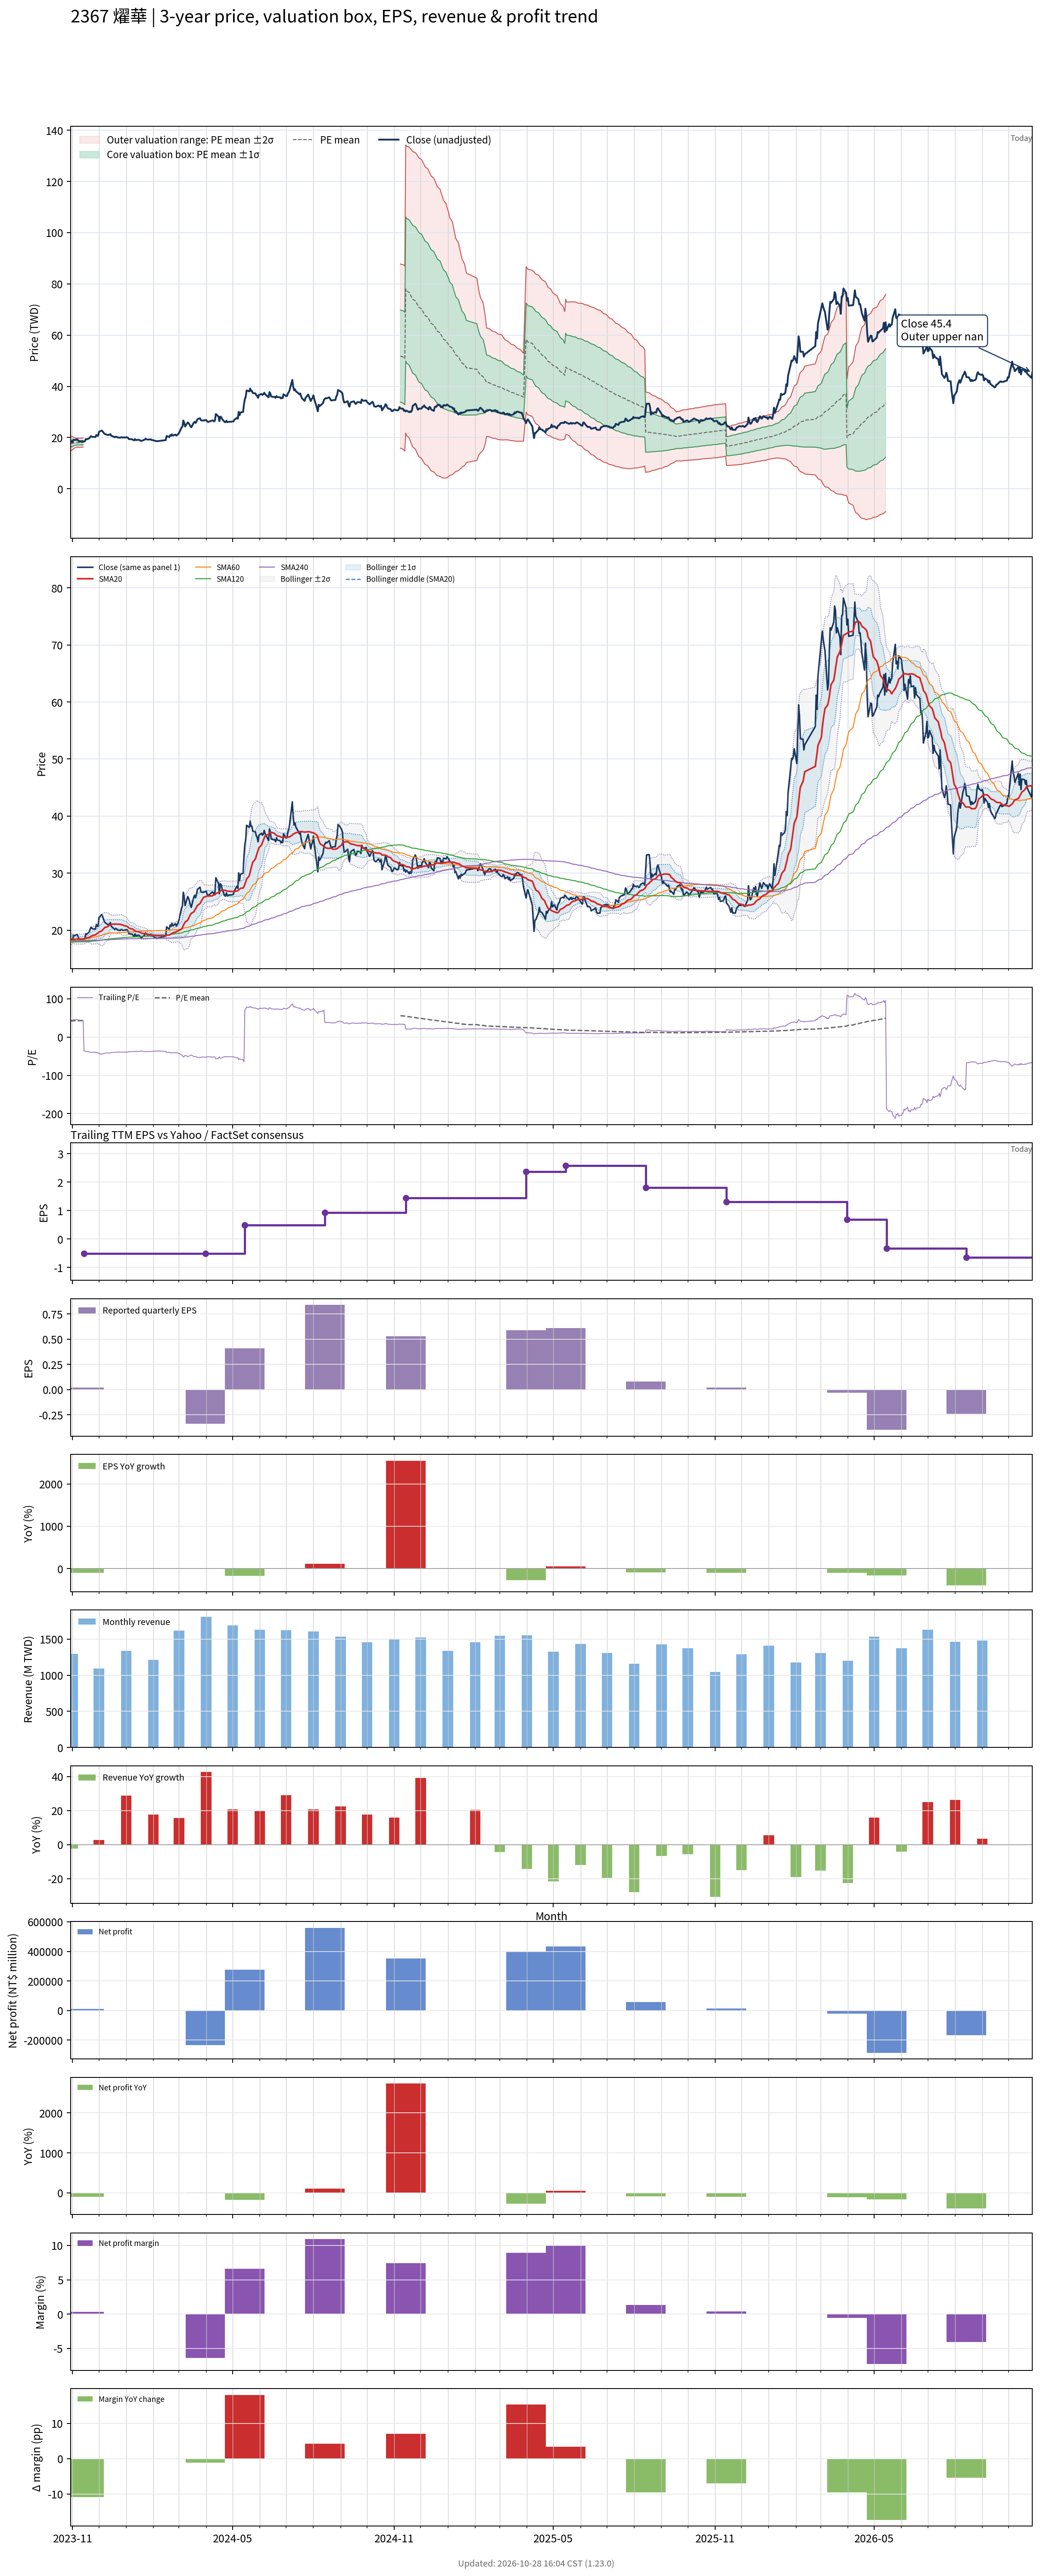

The data file committed next to this chart (first rows):
# chart-version: skill-stock-dynamic-val…
date, close, available_date, period_end, eps, ttm_eps, pe, pe_mean, pe_std, price_m2, price_m1, price_mean, price_p1, price_p2, forward_eps, forward_pe, forward_pe_mean, forward_pe_std, forward_price_m2, forward_price_m1, forward_price_mean, forward_price_p1, forward_price_p2, sma20
2023-10-30, 18.45, 2023-08-14, 2023-06-30, 0.4, 0.42, 43.93, 42.1, 3.424, 14.81, 16.25, 17.68, 19.12, 20.56, , , , , , , , , , 18.52
2023-10-31, 18.5, 2023-08-14, 2023-06-30, 0.4, 0.42, 44.05, 42.23, 3.218, 15.03, 16.38, 17.74, 19.09, 20.44, , , , , , , , , , 18.49
2023-11-01, 18.1, 2023-08-14, 2023-06-30, 0.4, 0.42, 43.1, 42.35, 2.98, 15.28, 16.53, 17.79, 19.04, 20.29, , , , , , , , , , 18.4
2023-11-02, 19.15, 2023-08-14, 2023-06-30, 0.4, 0.42, 45.6, 42.48, 2.731, 15.55, 16.7, 17.84, 18.99, 20.14, , , , , , , , , , 18.41
2023-11-03, 19.05, 2023-08-14, 2023-06-30, 0.4, 0.42, 45.36, 42.62, 2.419, 15.87, 16.89, 17.9, 18.92, 19.93, , , , , , , , , , 18.42
2023-11-06, 19.25, 2023-08-14, 2023-06-30, 0.4, 0.42, 45.83, 42.77, 2.079, 16.22, 17.09, 17.96, 18.83, 19.71, , , , , , , , , , 18.44
2023-11-07, 19.05, 2023-08-14, 2023-06-30, 0.4, 0.42, 45.36, 42.8, 2.091, 16.22, 17.1, 17.97, 18.85, 19.73, , , , , , , , , , 18.46
2023-11-08, 18.6, 2023-08-14, 2023-06-30, 0.4, 0.42, 44.29, 42.81, 2.095, 16.22, 17.1, 17.98, 18.86, 19.74, , , , , , , , , , 18.48
2023-11-09, 18.4, 2023-08-14, 2023-06-30, 0.4, 0.42, 43.81, 42.82, 2.097, 16.22, 17.1, 17.98, 18.86, 19.75, , , , , , , , , , 18.47
2023-11-10, 18.45, 2023-08-14, 2023-06-30, 0.4, 0.42, 43.93, 42.83, 2.099, 16.23, 17.11, 17.99, 18.87, 19.75, , , , , , , , , , 18.46
2023-11-13, 18.45, 2023-08-14, 2023-06-30, 0.4, 0.42, 43.93, 42.84, 2.102, 16.23, 17.11, 17.99, 18.88, 19.76, , , , , , , , , , 18.47
2023-11-14, 18.4, 2023-11-14, 2023-09-30, 0.02, -0.51, -36.08, , , , , , , , , , , , , , , , , 18.48
2023-11-15, 18.55, 2023-11-14, 2023-09-30, 0.02, -0.51, -36.37, , , , , , , , , , , , , , , , , 18.51
2023-11-16, 19.4, 2023-11-14, 2023-09-30, 0.02, -0.51, -38.04, , , , , , , , , , , , , , , , , 18.59
2023-11-17, 19.3, 2023-11-14, 2023-09-30, 0.02, -0.51, -37.84, , , , , , , , , , , , , , , , , 18.67
2023-11-20, 19.7, 2023-11-14, 2023-09-30, 0.02, -0.51, -38.63, , , , , , , , , , , , , , , , , 18.76
2023-11-21, 20.2, 2023-11-14, 2023-09-30, 0.02, -0.51, -39.61, , , , , , , , , , , , , , , , , 18.83
2023-11-22, 20.55, 2023-11-14, 2023-09-30, 0.02, -0.51, -40.29, , , , , , , , , , , , , , , , , 18.93
2023-11-23, 20.35, 2023-11-14, 2023-09-30, 0.02, -0.51, -39.9, , , , , , , , , , , , , , , , , 19.02
2023-11-24, 20.25, 2023-11-14, 2023-09-30, 0.02, -0.51, -39.71, , , , , , , , , , , , , , , , , 19.11
2023-11-27, 20.2, 2023-11-14, 2023-09-30, 0.02, -0.51, -39.61, , , , , , , , , , , , , , , , , 19.2
2023-11-28, 21, 2023-11-14, 2023-09-30, 0.02, -0.51, -41.18, , , , , , , , , , , , , , , , , 19.32
2023-11-29, 20.7, 2023-11-14, 2023-09-30, 0.02, -0.51, -40.59, , , , , , , , , , , , , , , , , 19.45
2023-11-30, 20.7, 2023-11-14, 2023-09-30, 0.02, -0.51, -40.59, , , , , , , , , , , , , , , , , 19.53
2023-12-01, 22.2, 2023-11-14, 2023-09-30, 0.02, -0.51, -43.53, , , , , , , , , , , , , , , , , 19.68
2023-12-04, 22.75, 2023-11-14, 2023-09-30, 0.02, -0.51, -44.61, , , , , , , , , , , , , , , , , 19.86
2023-12-05, 22.5, 2023-11-14, 2023-09-30, 0.02, -0.51, -44.12, , , , , , , , , , , , , , , , , 20.03
2023-12-06, 22.05, 2023-11-14, 2023-09-30, 0.02, -0.51, -43.24, , , , , , , , , , , , , , , , , 20.2
2023-12-07, 21.55, 2023-11-14, 2023-09-30, 0.02, -0.51, -42.25, , , , , , , , , , , , , , , , , 20.36
2023-12-08, 21.35, 2023-11-14, 2023-09-30, 0.02, -0.51, -41.86, , , , , , , , , , , , , , , , , 20.51
2023-12-11, 21, 2023-11-14, 2023-09-30, 0.02, -0.51, -41.18, , , , , , , , , , , , , , , , , 20.64
2023-12-12, 21.05, 2023-11-14, 2023-09-30, 0.02, -0.51, -41.27, , , , , , , , , , , , , , , , , 20.77
2023-12-13, 21.05, 2023-11-14, 2023-09-30, 0.02, -0.51, -41.27, , , , , , , , , , , , , , , , , 20.89
2023-12-14, 21.35, 2023-11-14, 2023-09-30, 0.02, -0.51, -41.86, , , , , , , , , , , , , , , , , 20.99
2023-12-15, 20.7, 2023-11-14, 2023-09-30, 0.02, -0.51, -40.59, , , , , , , , , , , , , , , , , 21.06
2023-12-18, 20.3, 2023-11-14, 2023-09-30, 0.02, -0.51, -39.8, , , , , , , , , , , , , , , , , 21.09
2023-12-19, 20.1, 2023-11-14, 2023-09-30, 0.02, -0.51, -39.41, , , , , , , , , , , , , , , , , 21.09
2023-12-20, 20.35, 2023-11-14, 2023-09-30, 0.02, -0.51, -39.9, , , , , , , , , , , , , , , , , 21.07
2023-12-21, 20.25, 2023-11-14, 2023-09-30, 0.02, -0.51, -39.71, , , , , , , , , , , , , , , , , 21.07
2023-12-22, 20.05, 2023-11-14, 2023-09-30, 0.02, -0.51, -39.31, , , , , , , , , , , , , , , , , 21.06
2023-12-25, 19.95, 2023-11-14, 2023-09-30, 0.02, -0.51, -39.12, , , , , , , , , , , , , , , , , 21.05
2023-12-26, 20.05, 2023-11-14, 2023-09-30, 0.02, -0.51, -39.31, , , , , , , , , , , , , , , , , 21
2023-12-27, 20.15, 2023-11-14, 2023-09-30, 0.02, -0.51, -39.51, , , , , , , , , , , , , , , , , 20.97
2023-12-28, 20, 2023-11-14, 2023-09-30, 0.02, -0.51, -39.22, , , , , , , , , , , , , , , , , 20.94
2023-12-29, 20, 2023-11-14, 2023-09-30, 0.02, -0.51, -39.22, , , , , , , , , , , , , , , , , 20.83
2024-01-02, 20.1, 2023-11-14, 2023-09-30, 0.02, -0.51, -39.41, , , , , , , , , , , , , , , , , 20.7
2024-01-03, 19.9, 2023-11-14, 2023-09-30, 0.02, -0.51, -39.02, , , , , , , , , , , , , , , , , 20.57
2024-01-04, 19.4, 2023-11-14, 2023-09-30, 0.02, -0.51, -38.04, , , , , , , , , , , , , , , , , 20.43
2024-01-05, 19.4, 2023-11-14, 2023-09-30, 0.02, -0.51, -38.04, , , , , , , , , , , , , , , , , 20.32
2024-01-08, 19.3, 2023-11-14, 2023-09-30, 0.02, -0.51, -37.84, , , , , , , , , , , , , , , , , 20.22
2024-01-09, 19.05, 2023-11-14, 2023-09-30, 0.02, -0.51, -37.35, , , , , , , , , , , , , , , , , 20.12
2024-01-10, 18.9, 2023-11-14, 2023-09-30, 0.02, -0.51, -37.06, , , , , , , , , , , , , , , , , 20.02
2024-01-11, 19.4, 2023-11-14, 2023-09-30, 0.02, -0.51, -38.04, , , , , , , , , , , , , , , , , 19.93
2024-01-12, 19, 2023-11-14, 2023-09-30, 0.02, -0.51, -37.25, , , , , , , , , , , , , , , , , 19.82
2024-01-15, 19.15, 2023-11-14, 2023-09-30, 0.02, -0.51, -37.55, , , , , , , , , , , , , , , , , 19.74
2024-01-16, 19.05, 2023-11-14, 2023-09-30, 0.02, -0.51, -37.35, , , , , , , , , , , , , , , , , 19.68
2024-01-17, 18.85, 2023-11-14, 2023-09-30, 0.02, -0.51, -36.96, , , , , , , , , , , , , , , , , 19.61
2024-01-18, 18.65, 2023-11-14, 2023-09-30, 0.02, -0.51, -36.57, , , , , , , , , , , , , , , , , 19.53
2024-01-19, 18.8, 2023-11-14, 2023-09-30, 0.02, -0.51, -36.86, , , , , , , , , , , , , , , , , 19.46
... 667 more rows
